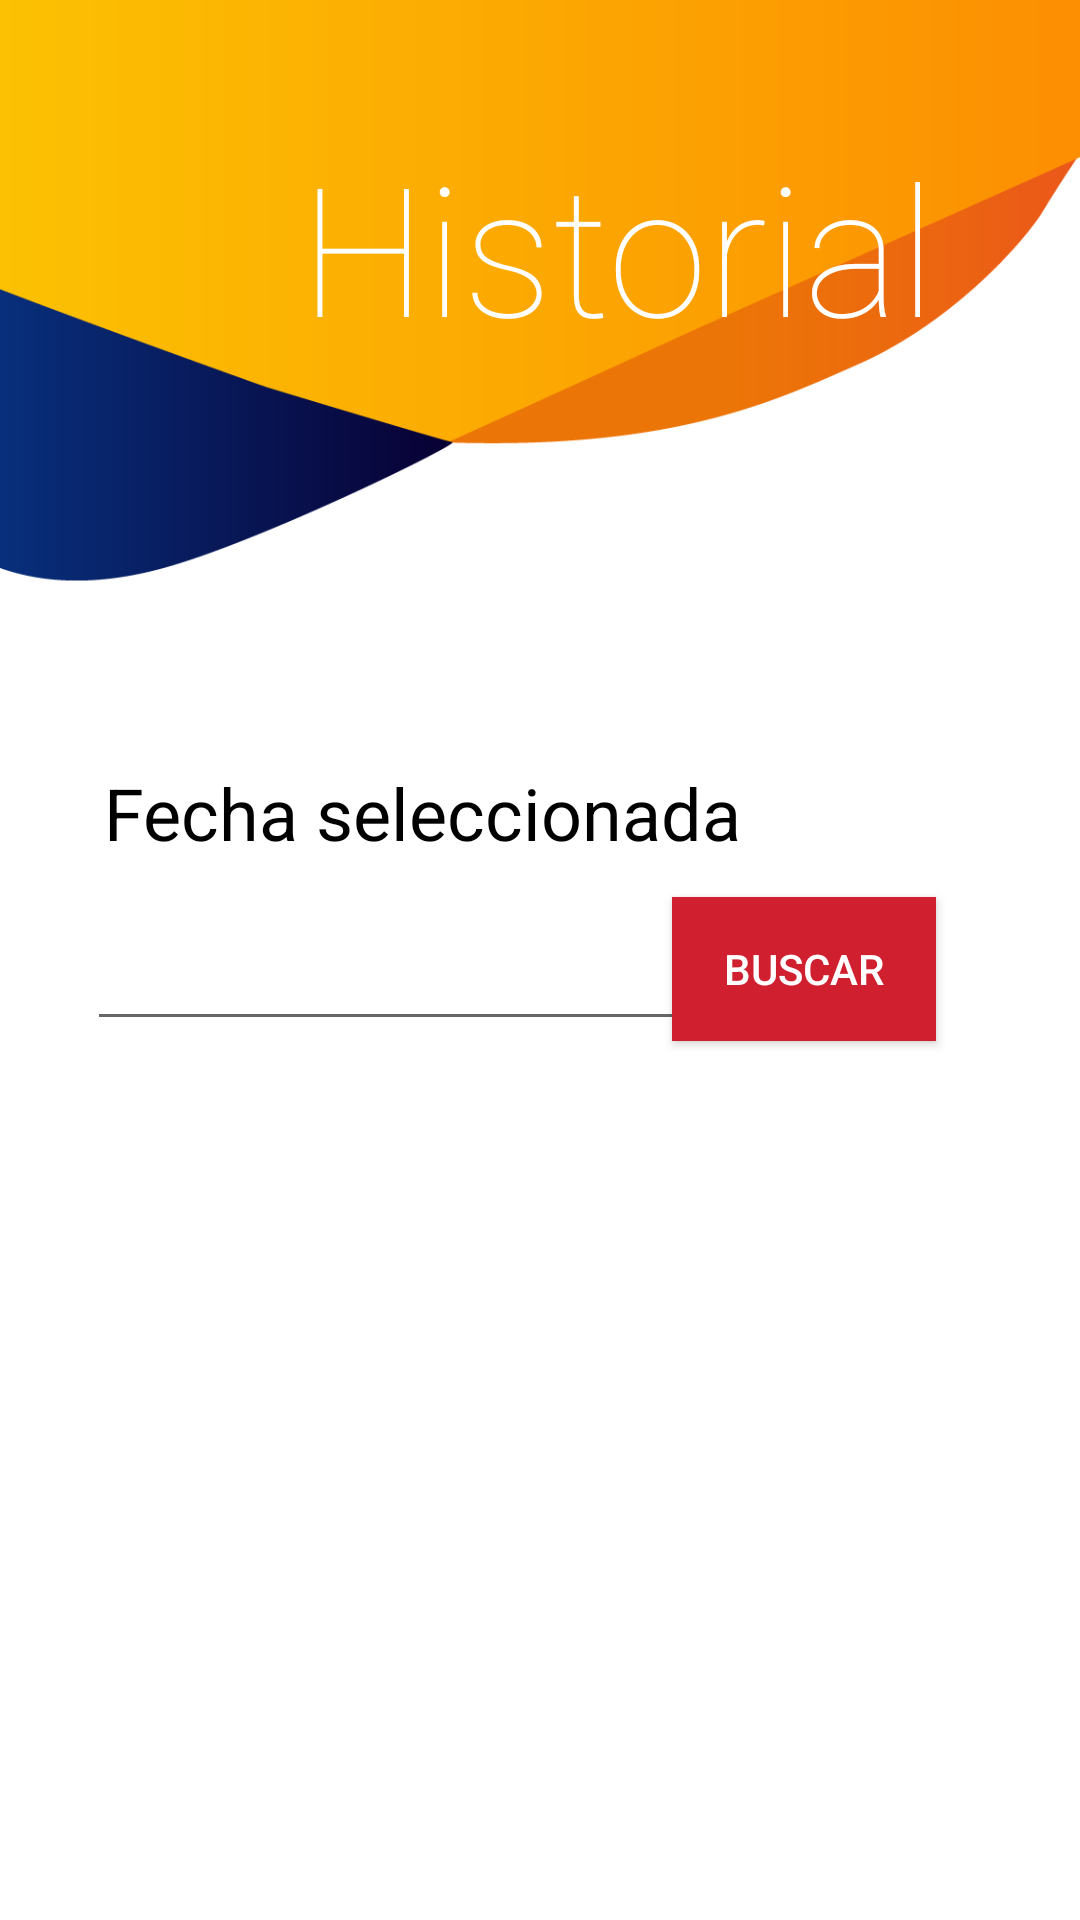

Reconstruct the res/layout file that produces this screen, plus the resources it refers to.
<!-- AndroidManifest.xml: application theme Theme.Design.Light.NoActionBar -->
<!-- res/layout/activity_historial.xml -->
<?xml version="1.0" encoding="utf-8"?>
<LinearLayout xmlns:android="http://schemas.android.com/apk/res/android"
    xmlns:app="http://schemas.android.com/apk/res-auto"
    xmlns:tools="http://schemas.android.com/tools"
    android:layout_width="match_parent"
    android:layout_height="match_parent"
    android:orientation="vertical"
    tools:context=".Historial"
    android:background="@drawable/bg_monedero_pantalla_principal">

    <androidx.constraintlayout.widget.ConstraintLayout
        android:id="@+id/constraintLayout3"
        android:layout_width="match_parent"
        android:layout_height="341dp"
        android:layout_marginStart="8dp"
        android:layout_marginTop="16dp"
        android:layout_marginEnd="8dp"
        app:layout_constraintEnd_toEndOf="parent"
        app:layout_constraintHorizontal_bias="0.0"
        app:layout_constraintStart_toStartOf="parent"
        app:layout_constraintTop_toTopOf="parent">

        <ImageView
            android:id="@+id/imageView"
            android:layout_width="95dp"
            android:layout_height="82dp"
            android:layout_marginStart="16dp"
            android:layout_marginTop="26dp"
            android:background="@drawable/ic_historial"
            app:layout_constraintEnd_toStartOf="@+id/txtVehiculos"
            app:layout_constraintHorizontal_bias="0.433"
            app:layout_constraintStart_toStartOf="parent"
            app:layout_constraintTop_toTopOf="parent" />

        <TextView
            android:id="@+id/txtVehiculos"
            android:layout_width="236dp"
            android:layout_height="69dp"
            android:layout_marginTop="26dp"
            android:layout_marginEnd="16dp"
            android:fontFamily="sans-serif-thin"
            android:text="Historial"
            android:textColor="@color/white"
            android:textSize="60sp"
            app:layout_constraintEnd_toEndOf="parent"
            app:layout_constraintTop_toTopOf="parent" />

        <TextView
            android:id="@+id/fechaSeleccionada"
            android:layout_width="wrap_content"
            android:layout_height="0dp"
            android:layout_marginStart="24dp"
            android:layout_marginBottom="12dp"
            android:layout_weight="1"
            android:text="Fecha seleccionada"
            android:textColor="@color/black"
            android:textSize="24sp"
            app:layout_constraintBottom_toTopOf="@+id/eTxtBuscaFecha"
            app:layout_constraintEnd_toEndOf="parent"
            app:layout_constraintHorizontal_bias="0.026"
            app:layout_constraintStart_toStartOf="parent" />

        <Button
            android:id="@+id/btnBuscarFecha"
            android:layout_width="wrap_content"
            android:layout_height="wrap_content"
            android:layout_marginEnd="40dp"
            android:layout_marginBottom="10dp"
            android:background="@color/rojopetro"

            android:text="Buscar"
            android:textColor="#FFFFFF"
            app:layout_constraintBottom_toBottomOf="parent"
            app:layout_constraintEnd_toEndOf="parent" />

        <EditText
            android:id="@+id/eTxtBuscaFecha"
            android:layout_width="wrap_content"
            android:layout_height="wrap_content"
            android:layout_marginStart="24dp"
            android:layout_marginBottom="10dp"
            android:clickable="false"
            android:cursorVisible="false"
            android:editable="false"
            android:ems="10"
            android:inputType="none"
            android:minHeight="48dp"
            app:layout_constraintBottom_toBottomOf="parent"
            app:layout_constraintEnd_toStartOf="@+id/btnBuscarFecha"
            app:layout_constraintHorizontal_bias="0.181"
            app:layout_constraintStart_toStartOf="parent" />

    </androidx.constraintlayout.widget.ConstraintLayout>

    <ScrollView
        android:layout_width="match_parent"
        android:layout_height="wrap_content"
        android:layout_marginStart="1dp"
        app:layout_constraintStart_toStartOf="parent"
        app:layout_constraintTop_toBottomOf="@+id/constraintLayout3">

        <LinearLayout
            android:layout_width="match_parent"
            android:layout_height="wrap_content"
            android:orientation="vertical">

            <androidx.recyclerview.widget.RecyclerView
                android:id="@+id/contenedorHistorial"
                android:layout_width="match_parent"
                android:layout_height="wrap_content"
                android:layout_gravity="center_vertical"
                android:layout_marginStart="16dp"
                android:layout_marginEnd="16dp"
                android:fontFamily="sans-serif-thin"
                android:padding="15dp"
                android:scrollbars="vertical">

            </androidx.recyclerview.widget.RecyclerView>
        </LinearLayout>
    </ScrollView>

</LinearLayout>
<!-- resources referenced by this layout -->
<resources>
  <color name="black">#FF000000</color>
  <color name="rojopetro">#D02030</color>
  <color name="white">#FFFFFFFF</color>
  <!-- drawable bg_monedero_pantalla_principal: png bitmap (drawable, 30225 bytes) -->
</resources>
